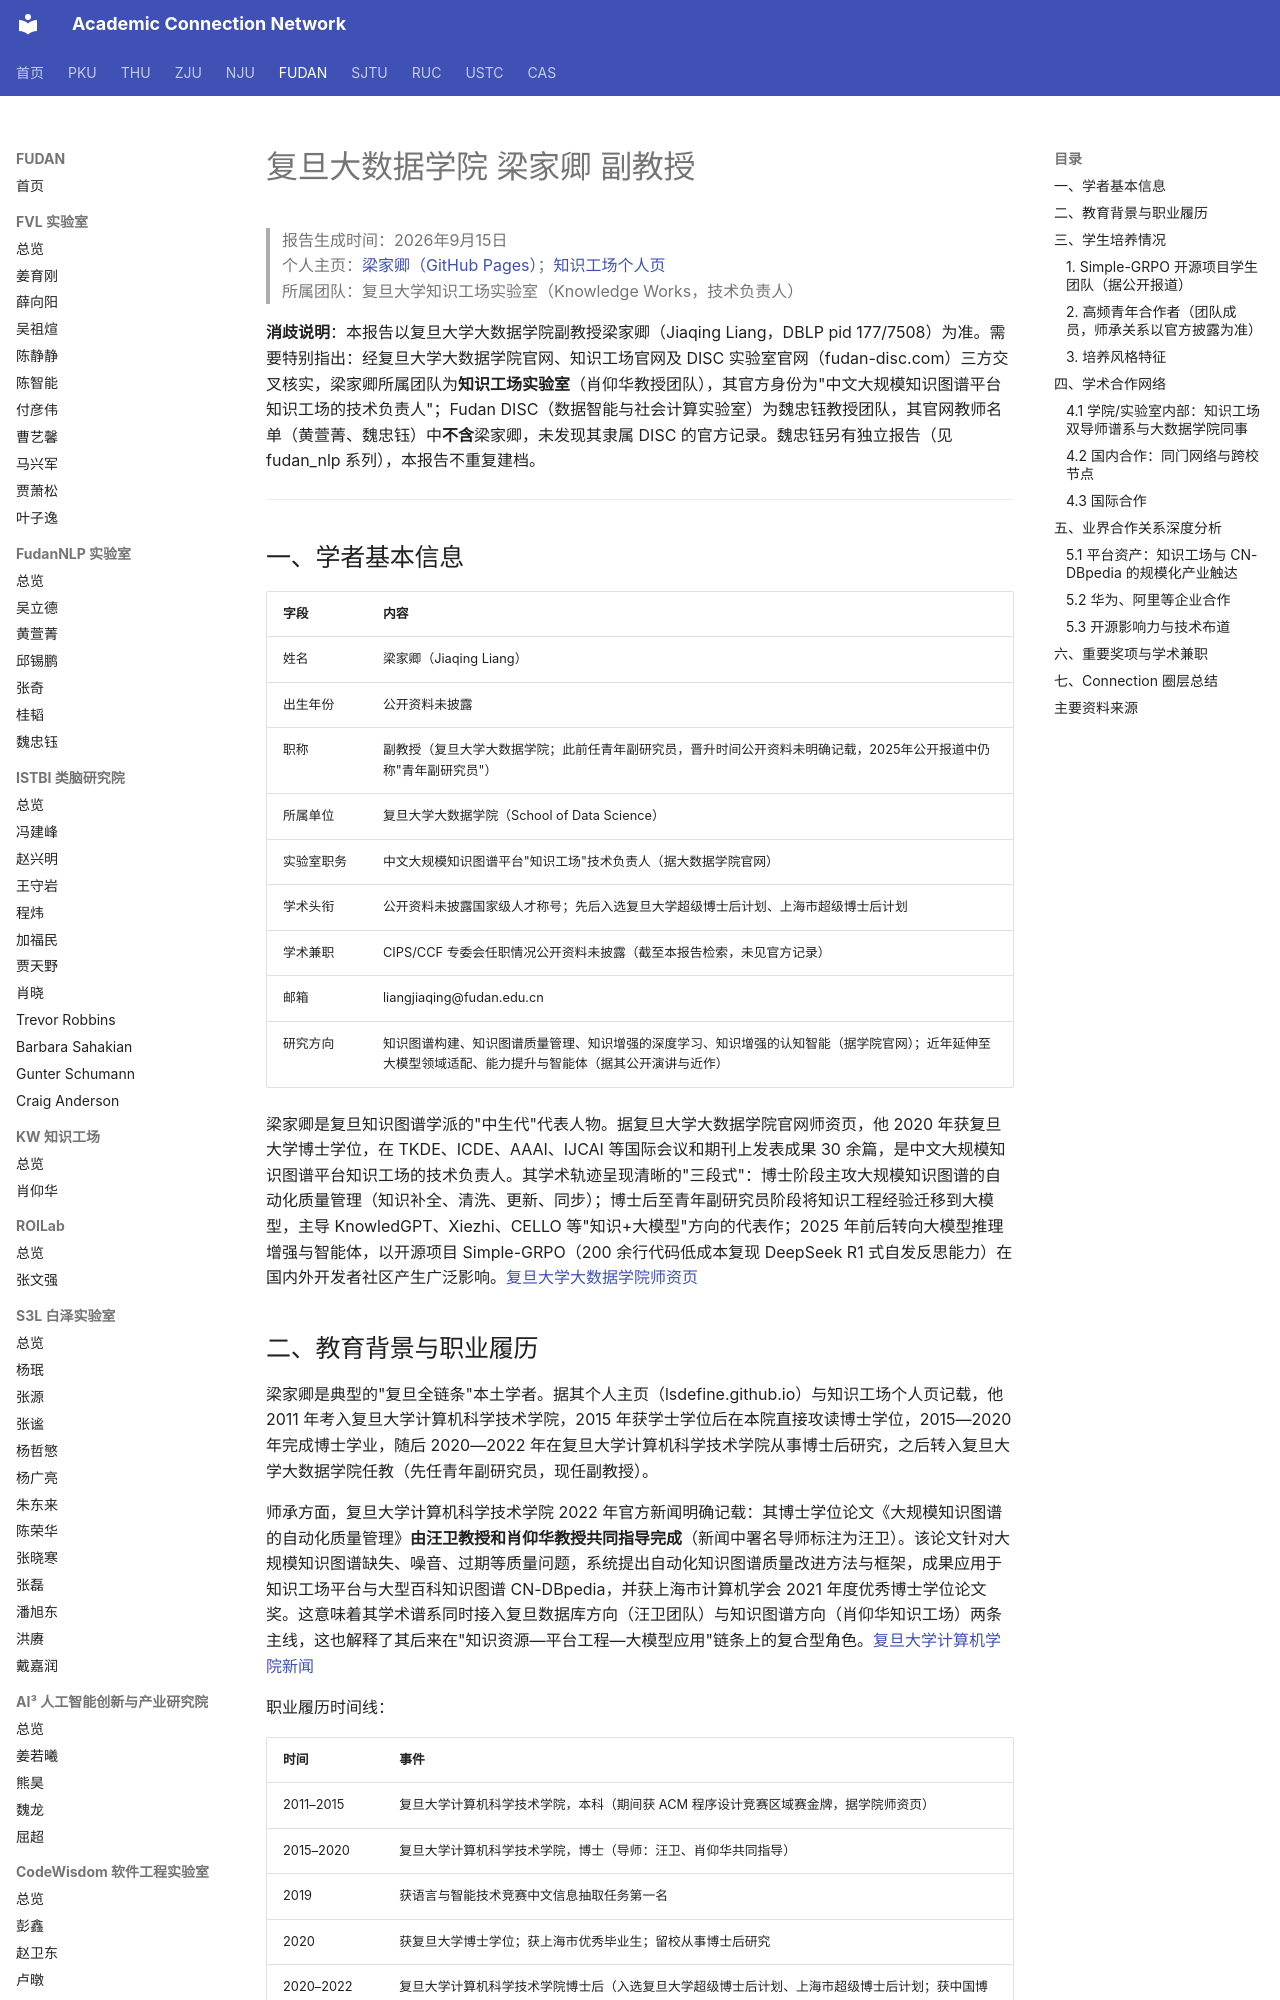

repository: AcademiConnection/AcademiConnection.github.io · page: fudan_bd_faculty_network/fudan_bd_liangjiaqing_network/index.html · generator: mkdocs

# 复旦大数据学院 梁家卿 副教授

> 报告生成时间：2026年9月15日  
> 个人主页：[梁家卿（GitHub Pages）](https://lsdefine.github.io/)；[知识工场个人页](https://kw.fudan.edu.cn/people/liangjiaqing/)  
> 所属团队：复旦大学知识工场实验室（Knowledge Works，技术负责人）

**消歧说明**：本报告以复旦大学大数据学院副教授梁家卿（Jiaqing Liang，DBLP pid 177/7508）为准。需要特别指出：经复旦大学大数据学院官网、知识工场官网及 DISC 实验室官网（fudan-disc.com）三方交叉核实，梁家卿所属团队为**知识工场实验室**（肖仰华教授团队），其官方身份为"中文大规模知识图谱平台知识工场的技术负责人"；Fudan DISC（数据智能与社会计算实验室）为魏忠钰教授团队，其官网教师名单（黄萱菁、魏忠钰）中**不含**梁家卿，未发现其隶属 DISC 的官方记录。魏忠钰另有独立报告（见 fudan_nlp 系列），本报告不重复建档。

---

## 一、学者基本信息

| 字段 | 内容 |
| --- | --- |
| 姓名 | 梁家卿（Jiaqing Liang） |
| 出生年份 | 公开资料未披露 |
| 职称 | 副教授（复旦大学大数据学院；此前任青年副研究员，晋升时间公开资料未明确记载，2025年公开报道中仍称"青年副研究员"） |
| 所属单位 | 复旦大学大数据学院（School of Data Science） |
| 实验室职务 | 中文大规模知识图谱平台"知识工场"技术负责人（据大数据学院官网） |
| 学术头衔 | 公开资料未披露国家级人才称号；先后入选复旦大学超级博士后计划、上海市超级博士后计划 |
| 学术兼职 | CIPS/CCF 专委会任职情况公开资料未披露（截至本报告检索，未见官方记录） |
| 邮箱 | liangjiaqing@fudan.edu.cn |
| 研究方向 | 知识图谱构建、知识图谱质量管理、知识增强的深度学习、知识增强的认知智能（据学院官网）；近年延伸至大模型领域适配、能力提升与智能体（据其公开演讲与近作） |

梁家卿是复旦知识图谱学派的"中生代"代表人物。据复旦大学大数据学院官网师资页，他 2020 年获复旦大学博士学位，在 TKDE、ICDE、AAAI、IJCAI 等国际会议和期刊上发表成果 30 余篇，是中文大规模知识图谱平台知识工场的技术负责人。其学术轨迹呈现清晰的"三段式"：博士阶段主攻大规模知识图谱的自动化质量管理（知识补全、清洗、更新、同步）；博士后至青年副研究员阶段将知识工程经验迁移到大模型，主导 KnowledGPT、Xiezhi、CELLO 等"知识+大模型"方向的代表作；2025 年前后转向大模型推理增强与智能体，以开源项目 Simple-GRPO（200 余行代码低成本复现 DeepSeek R1 式自发反思能力）在国内外开发者社区产生广泛影响。[复旦大学大数据学院师资页](https://sds.fudan.edu.cn/17429/main.psp)

## 二、教育背景与职业履历

梁家卿是典型的"复旦全链条"本土学者。据其个人主页（lsdefine.github.io）与知识工场个人页记载，他 2011 年考入复旦大学计算机科学技术学院，2015 年获学士学位后在本院直接攻读博士学位，2015—2020 年完成博士学业，随后 2020—2022 年在复旦大学计算机科学技术学院从事博士后研究，之后转入复旦大学大数据学院任教（先任青年副研究员，现任副教授）。

师承方面，复旦大学计算机科学技术学院 2022 年官方新闻明确记载：其博士学位论文《大规模知识图谱的自动化质量管理》**由汪卫教授和肖仰华教授共同指导完成**（新闻中署名导师标注为汪卫）。该论文针对大规模知识图谱缺失、噪音、过期等质量问题，系统提出自动化知识图谱质量改进方法与框架，成果应用于知识工场平台与大型百科知识图谱 CN-DBpedia，并获上海市计算机学会 2021 年度优秀博士学位论文奖。这意味着其学术谱系同时接入复旦数据库方向（汪卫团队）与知识图谱方向（肖仰华知识工场）两条主线，这也解释了其后来在"知识资源—平台工程—大模型应用"链条上的复合型角色。[复旦大学计算机学院新闻](https://cs.fudan.edu.cn/eb/29/c24256a453417/page.htm)

职业履历时间线：

| 时间 | 事件 |
| --- | --- |
| 2011–2015 | 复旦大学计算机科学技术学院，本科（期间获 ACM 程序设计竞赛区域赛金牌，据学院师资页） |
| 2015–2020 | 复旦大学计算机科学技术学院，博士（导师：汪卫、肖仰华共同指导） |
| 2019 | 获语言与智能技术竞赛中文信息抽取任务第一名 |
| 2020 | 获复旦大学博士学位；获上海市优秀毕业生；留校从事博士后研究 |
| 2020–2022 | 复旦大学计算机科学技术学院博士后（入选复旦大学超级博士后计划、上海市超级博士后计划；获中国博士后基金站中特别资助、国家自然科学基金青年基金资助） |
| 2021/2022 前后 | 转入复旦大学大数据学院，任青年副研究员（据 2022 年复旦计算机学院新闻"现任复旦大学大数据学院青年副研究员"） |
| 2025–2026 | 现任复旦大学大数据学院副教授（据学院师资页现行列示；晋升具体年份公开资料未明确记载） |

## 三、学生培养情况

需要说明：梁家卿未在官方渠道公开其指导学生的完整名单，以下信息均来自公开项目报道与论文署名，凡涉及师生关系处均从严表述。
